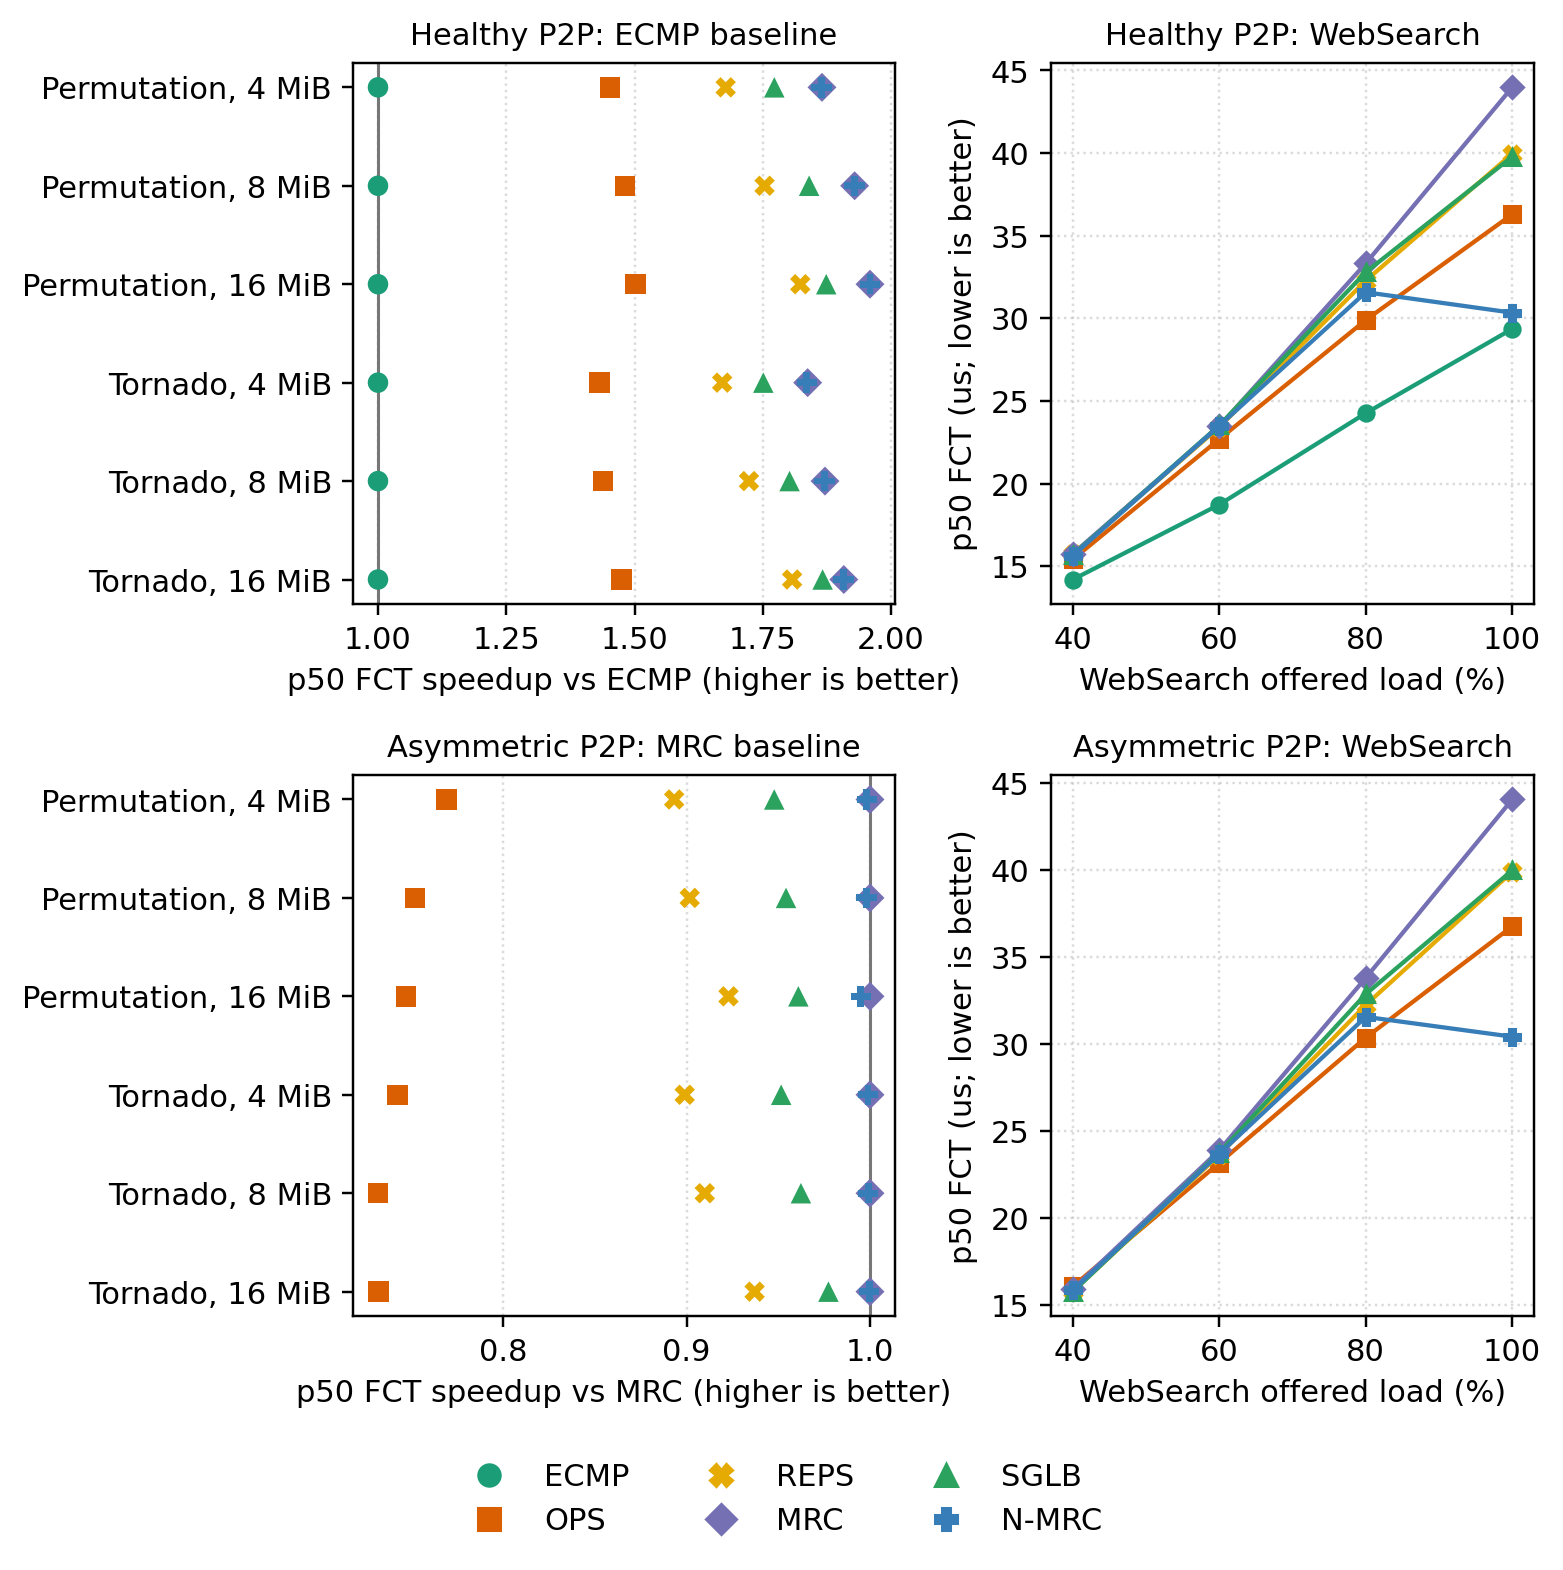

Data behind this chart, as committed beside it:
metric, panel, scenario, scheme, baseline, geomean_us, baseline_geomean_us, speedup, seed_values_us
p50_fct_us, healthy_speedup, healthy_p2p_permutation_4mib, ecmp, ecmp, 179.5, 179.5, 1.0, 13:176.624000000;29:178.253000000;47:183…
p50_fct_us, healthy_speedup, healthy_p2p_permutation_8mib, ecmp, ecmp, 352.5, 352.5, 1.0, 13:346.902000000;29:349.497000000;47:361…
p50_fct_us, healthy_speedup, healthy_p2p_permutation_16mib, ecmp, ecmp, 696.9, 696.9, 1.0, 13:684.205000000;29:693.546000000;47:713…
p50_fct_us, healthy_speedup, healthy_p2p_tornado_4mib, ecmp, ecmp, 175.9, 175.9, 1.0, 13:173.546500000;29:175.978500000;47:178…
p50_fct_us, healthy_speedup, healthy_p2p_tornado_8mib, ecmp, ecmp, 341.1, 341.1, 1.0, 13:334.017000000;29:340.289000000;47:349…
p50_fct_us, healthy_speedup, healthy_p2p_tornado_16mib, ecmp, ecmp, 677.8, 677.8, 1.0, 13:665.034500000;29:674.328500000;47:694…
p50_fct_us, healthy_speedup, healthy_p2p_permutation_4mib, ops, ecmp, 123.6, 179.5, 1.452, 13:119.155000000;29:120.466000000;47:131…
p50_fct_us, healthy_speedup, healthy_p2p_permutation_8mib, ops, ecmp, 238, 352.5, 1.481, 13:227.790000000;29:230.865000000;47:256…
p50_fct_us, healthy_speedup, healthy_p2p_permutation_16mib, ops, ecmp, 464.2, 696.9, 1.501, 13:441.439500000;29:455.130000000;47:497…
p50_fct_us, healthy_speedup, healthy_p2p_tornado_4mib, ops, ecmp, 122.9, 175.9, 1.432, 13:120.178000000;29:124.193500000;47:124…
p50_fct_us, healthy_speedup, healthy_p2p_tornado_8mib, ops, ecmp, 237.1, 341.1, 1.438, 13:226.262000000;29:240.749000000;47:244…
p50_fct_us, healthy_speedup, healthy_p2p_tornado_16mib, ops, ecmp, 459.7, 677.8, 1.474, 13:441.458500000;29:460.668000000;47:477…
p50_fct_us, healthy_speedup, healthy_p2p_permutation_4mib, reps, ecmp, 107, 179.5, 1.678, 13:107.173000000;29:105.675500000;47:108…
p50_fct_us, healthy_speedup, healthy_p2p_permutation_8mib, reps, ecmp, 201, 352.5, 1.753, 13:200.867000000;29:198.142500000;47:204…
p50_fct_us, healthy_speedup, healthy_p2p_permutation_16mib, reps, ecmp, 382.3, 696.9, 1.823, 13:381.332500000;29:376.649500000;47:388…
p50_fct_us, healthy_speedup, healthy_p2p_tornado_4mib, reps, ecmp, 105.3, 175.9, 1.671, 13:104.707000000;29:105.976000000;47:105…
p50_fct_us, healthy_speedup, healthy_p2p_tornado_8mib, reps, ecmp, 197.9, 341.1, 1.723, 13:196.467000000;29:199.066000000;47:198…
p50_fct_us, healthy_speedup, healthy_p2p_tornado_16mib, reps, ecmp, 375.1, 677.8, 1.807, 13:372.118000000;29:377.221500000;47:375…
p50_fct_us, healthy_speedup, healthy_p2p_permutation_4mib, mrc, ecmp, 96.23, 179.5, 1.865, 13:96.190400000;29:96.169300000;47:96.33…
p50_fct_us, healthy_speedup, healthy_p2p_permutation_8mib, mrc, ecmp, 182.7, 352.5, 1.929, 13:182.697500000;29:182.676500000;47:182…
p50_fct_us, healthy_speedup, healthy_p2p_permutation_16mib, mrc, ecmp, 355.8, 696.9, 1.959, 13:355.713000000;29:355.692000000;47:355…
p50_fct_us, healthy_speedup, healthy_p2p_tornado_4mib, mrc, ecmp, 95.75, 175.9, 1.837, 13:95.749950000;29:95.750600000;47:95.74…
p50_fct_us, healthy_speedup, healthy_p2p_tornado_8mib, mrc, ecmp, 182.3, 341.1, 1.871, 13:182.257500000;29:182.258000000;47:182…
p50_fct_us, healthy_speedup, healthy_p2p_tornado_16mib, mrc, ecmp, 355.3, 677.8, 1.908, 13:355.272500000;29:355.273000000;47:355…
p50_fct_us, healthy_speedup, healthy_p2p_permutation_4mib, sglb, ecmp, 101.3, 179.5, 1.773, 13:100.655500000;29:100.600500000;47:102…
p50_fct_us, healthy_speedup, healthy_p2p_permutation_8mib, sglb, ecmp, 191.5, 352.5, 1.84, 13:190.096500000;29:190.469000000;47:194…
p50_fct_us, healthy_speedup, healthy_p2p_permutation_16mib, sglb, ecmp, 371.9, 696.9, 1.874, 13:365.500500000;29:371.255000000;47:379…
p50_fct_us, healthy_speedup, healthy_p2p_tornado_4mib, sglb, ecmp, 100.5, 175.9, 1.751, 13:100.534500000;29:100.470500000;47:100…
p50_fct_us, healthy_speedup, healthy_p2p_tornado_8mib, sglb, ecmp, 189.2, 341.1, 1.802, 13:189.268000000;29:189.338500000;47:189…
p50_fct_us, healthy_speedup, healthy_p2p_tornado_16mib, sglb, ecmp, 363.1, 677.8, 1.867, 13:363.095000000;29:363.297500000;47:363…
p50_fct_us, healthy_speedup, healthy_p2p_permutation_4mib, n-mrc, ecmp, 96.25, 179.5, 1.865, 13:96.207650000;29:96.220150000;47:96.33…
p50_fct_us, healthy_speedup, healthy_p2p_permutation_8mib, n-mrc, ecmp, 182.8, 352.5, 1.929, 13:182.715500000;29:182.727500000;47:182…
p50_fct_us, healthy_speedup, healthy_p2p_permutation_16mib, n-mrc, ecmp, 355.8, 696.9, 1.959, 13:355.730500000;29:355.742500000;47:355…
p50_fct_us, healthy_speedup, healthy_p2p_tornado_4mib, n-mrc, ecmp, 95.83, 175.9, 1.836, 13:95.862400000;29:95.837600000;47:95.78…
p50_fct_us, healthy_speedup, healthy_p2p_tornado_8mib, n-mrc, ecmp, 182.3, 341.1, 1.87, 13:182.370000000;29:182.345000000;47:182…
p50_fct_us, healthy_speedup, healthy_p2p_tornado_16mib, n-mrc, ecmp, 355.4, 677.8, 1.908, 13:355.385000000;29:355.360000000;47:355…
p50_fct_us, healthy_websearch, healthy_p2p_websearch_40pct, ecmp, , 14.2, , , 13:14.558895173;29:13.999239031;47:14.06…
p50_fct_us, healthy_websearch, healthy_p2p_websearch_60pct, ecmp, , 18.74, , , 13:19.617661226;29:18.395783187;47:18.22…
p50_fct_us, healthy_websearch, healthy_p2p_websearch_80pct, ecmp, , 24.27, , , 13:24.996231364;29:24.046929936;47:23.77…
p50_fct_us, healthy_websearch, healthy_p2p_websearch_100pct, ecmp, , 29.36, , , 13:30.173190503;29:28.839821321;47:29.09…
p50_fct_us, healthy_websearch, healthy_p2p_websearch_40pct, ops, , 15.43, , , 13:16.095167870;29:15.113266774;47:15.10…
p50_fct_us, healthy_websearch, healthy_p2p_websearch_60pct, ops, , 22.7, , , 13:23.215899394;29:22.342462411;47:22.54…
p50_fct_us, healthy_websearch, healthy_p2p_websearch_80pct, ops, , 29.9, , , 13:30.559028054;29:29.730595958;47:29.42…
p50_fct_us, healthy_websearch, healthy_p2p_websearch_100pct, ops, , 36.29, , , 13:37.306025838;29:35.827793259;47:35.76…
p50_fct_us, healthy_websearch, healthy_p2p_websearch_40pct, reps, , 15.72, , , 13:16.481817449;29:15.360911852;47:15.35…
p50_fct_us, healthy_websearch, healthy_p2p_websearch_60pct, reps, , 23.43, , , 13:24.384887007;29:23.054812462;47:22.87…
p50_fct_us, healthy_websearch, healthy_p2p_websearch_80pct, reps, , 32.28, , , 13:32.794007637;29:32.297842681;47:31.76…
p50_fct_us, healthy_websearch, healthy_p2p_websearch_100pct, reps, , 39.96, , , 13:40.879452597;29:39.736347195;47:39.27…
p50_fct_us, healthy_websearch, healthy_p2p_websearch_40pct, mrc, , 15.76, , , 13:16.549912108;29:15.379075815;47:15.39…
p50_fct_us, healthy_websearch, healthy_p2p_websearch_60pct, mrc, , 23.48, , , 13:24.543789241;29:23.033847310;47:22.90…
p50_fct_us, healthy_websearch, healthy_p2p_websearch_80pct, mrc, , 33.33, , , 13:34.044657279;29:33.357482660;47:32.60…
p50_fct_us, healthy_websearch, healthy_p2p_websearch_100pct, mrc, , 43.98, , , 13:45.373377632;29:43.792524473;47:42.80…
p50_fct_us, healthy_websearch, healthy_p2p_websearch_40pct, sglb, , 15.69, , , 13:16.528923888;29:15.260537040;47:15.32…
p50_fct_us, healthy_websearch, healthy_p2p_websearch_60pct, sglb, , 23.53, , , 13:24.474820370;29:23.077502519;47:23.06…
p50_fct_us, healthy_websearch, healthy_p2p_websearch_80pct, sglb, , 32.79, , , 13:33.384929484;29:32.761321015;47:32.24…
p50_fct_us, healthy_websearch, healthy_p2p_websearch_100pct, sglb, , 39.78, , , 13:40.462046297;29:39.553381331;47:39.34…
p50_fct_us, healthy_websearch, healthy_p2p_websearch_40pct, n-mrc, , 15.65, , , 13:16.467220651;29:15.316174682;47:15.20…
p50_fct_us, healthy_websearch, healthy_p2p_websearch_60pct, n-mrc, , 23.5, , , 13:24.555906421;29:23.152098933;47:22.84…
p50_fct_us, healthy_websearch, healthy_p2p_websearch_80pct, n-mrc, , 31.58, , , 13:31.743805607;29:31.570297162;47:31.43…
p50_fct_us, healthy_websearch, healthy_p2p_websearch_100pct, n-mrc, , 30.34, , , 13:30.363391160;29:30.527716748;47:30.14…
... 50 more rows
